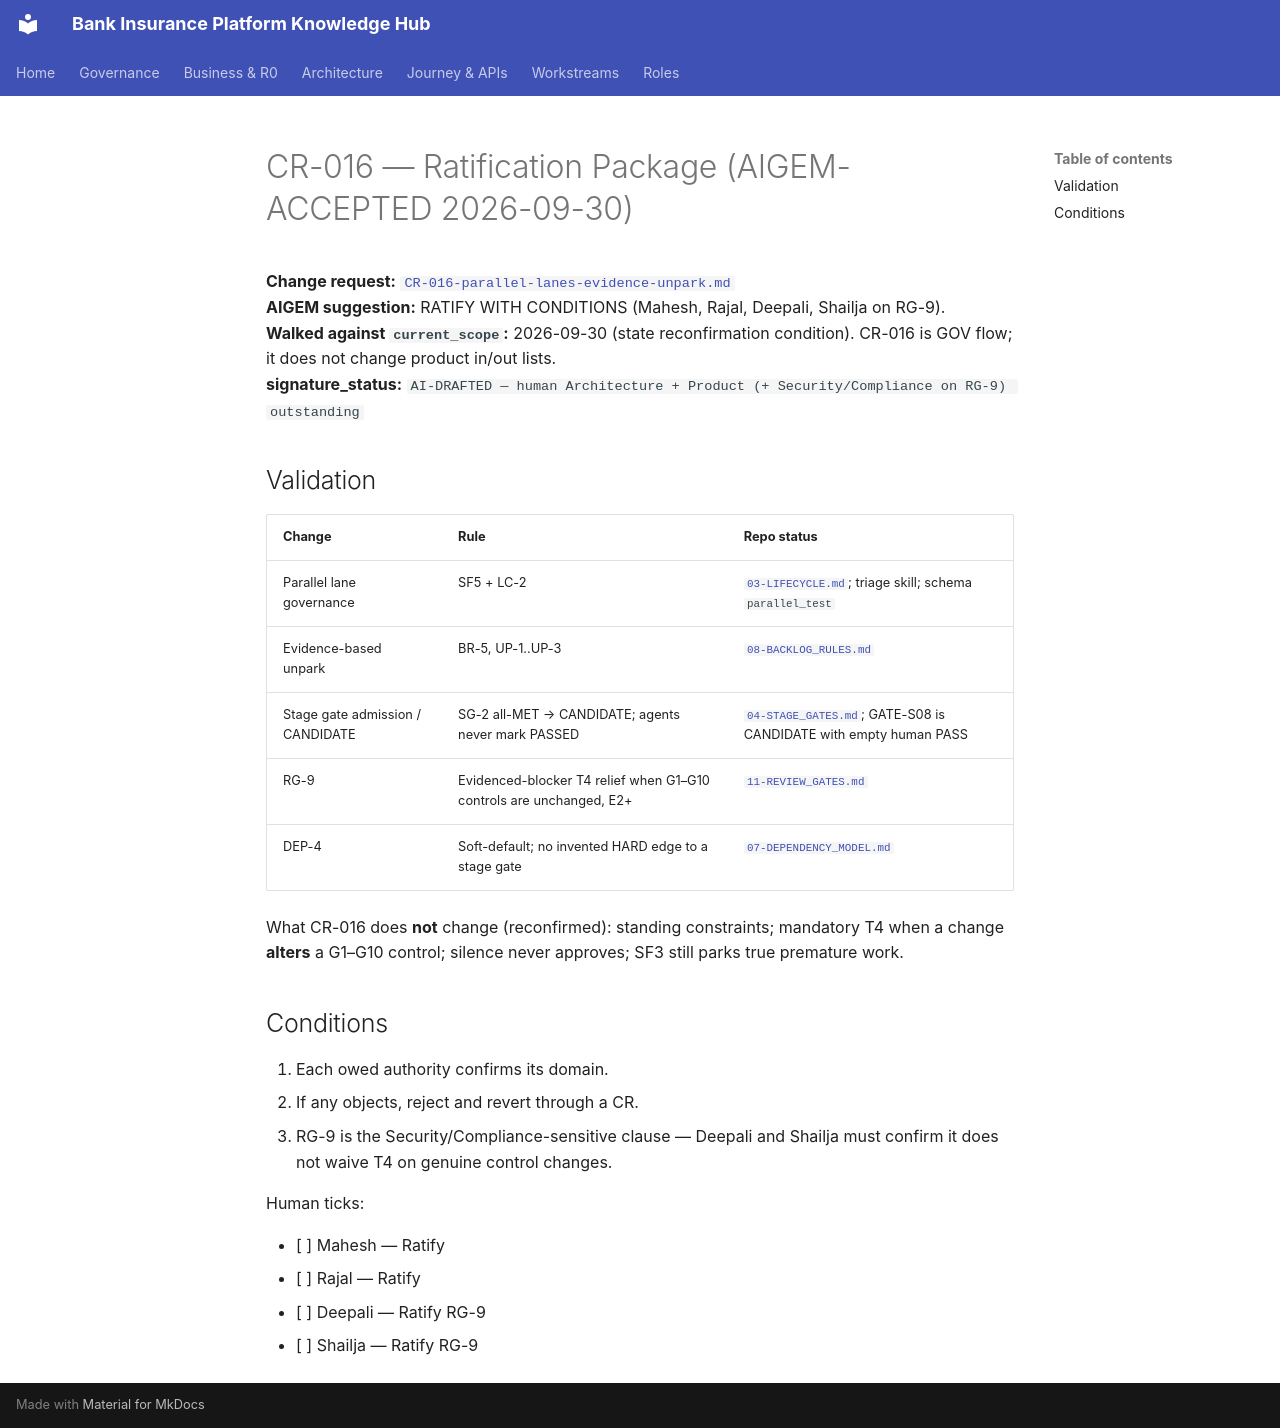

repository: Mahesh38/bank-insurance-platform · page: governance/signoff/2026-09-30/CR-016-ratification-package/index.html · generator: mkdocs

# CR-016 — Ratification Package (AIGEM-ACCEPTED 2026-09-30)

**Change request:** [`CR-016-parallel-lanes-evidence-unpark.md`](../../change-requests/CR-016-parallel-lanes-evidence-unpark.md)  
**AIGEM suggestion:** RATIFY WITH CONDITIONS (Mahesh, Rajal, Deepali, Shailja on RG-9).  
**Walked against `current_scope`:** 2026-09-30 (state reconfirmation condition). CR-016 is GOV flow; it does not change product in/out lists.  
**signature_status:** `AI-DRAFTED — human Architecture + Product (+ Security/Compliance on RG-9) outstanding`

## Validation

| Change | Rule | Repo status |
|---|---|---|
| Parallel lane governance | SF5 + LC-2 | [`03-LIFECYCLE.md`](../../03-LIFECYCLE.md); triage skill; schema `parallel_test` |
| Evidence-based unpark | BR-5, UP-1..UP-3 | [`08-BACKLOG_RULES.md`](../../08-BACKLOG_RULES.md#5-unparking) |
| Stage gate admission / CANDIDATE | SG-2 all-MET → CANDIDATE; agents never mark PASSED | [`04-STAGE_GATES.md`](../../04-STAGE_GATES.md); GATE-S08 is CANDIDATE with empty human PASS |
| RG-9 | Evidenced-blocker T4 relief when G1–G10 controls are unchanged, E2+ | [`11-REVIEW_GATES.md`](../../11-REVIEW_GATES.md#3-proportionality--which-boards-are-mandatory) |
| DEP-4 | Soft-default; no invented HARD edge to a stage gate | [`07-DEPENDENCY_MODEL.md`](../../07-DEPENDENCY_MODEL.md) |

What CR-016 does **not** change (reconfirmed): standing constraints; mandatory T4 when a change **alters** a G1–G10 control; silence never approves; SF3 still parks true premature work.

## Conditions

1. Each owed authority confirms its domain.
2. If any objects, reject and revert through a CR.
3. RG-9 is the Security/Compliance-sensitive clause — Deepali and Shailja must confirm it does not waive T4 on genuine control changes.

Human ticks:

- [ ] Mahesh — Ratify
- [ ] Rajal — Ratify
- [ ] Deepali — Ratify RG-9
- [ ] Shailja — Ratify RG-9
